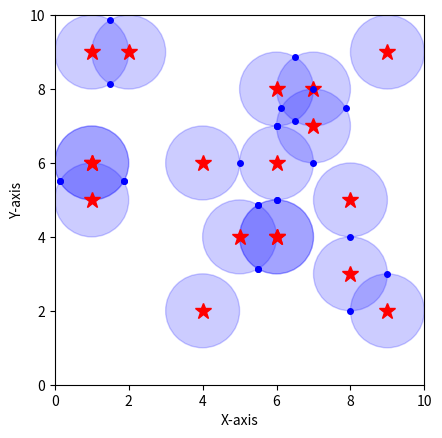

Generate this figure with matplotlib:
import random
import math 
import matplotlib.pyplot as plt

rs = 1 #sensing radius
targetsX = [] #list of targets in X coordinate
targetsY = [] #list of targets in X coordinate
targets = [] #list of targets 
tar = [] #list of targets whose disks do not intersect, denote T' in paper
ists = [] #list of intersections between disks
for i in range(0,18): #randomly generate 12 targets
    targetsX.append(random.randint(1,9))
    targetsY.append(random.randint(1,9))
    targets.append([targetsX[i], targetsY[i]])

def get_intersections(x0, y0, x1, y1): # get 2 intersections of disks
    
    d=math.dist([x0, y0], [x1, y1])
    a=(rs**2-rs**2+d**2)/(2*d)
    h=math.sqrt(rs**2-a**2)
    x2=x0+a*(x1-x0)/d   
    y2=y0+a*(y1-y0)/d   
    x3=x2+h*(y1-y0)/d     
    y3=y2-h*(x1-x0)/d 
    x4=x2-h*(y1-y0)/d
    y4=y2+h*(x1-x0)/d
    
    return ([x3, y3], [x4, y4])

for i in range(0,17): 
    for j in range(i+1,18):
        if math.dist(targets[i], targets[j]) == 2:
            ists.append([(targetsX[i] + targetsX[j])/2, (targetsY[i] + targetsY[j])/2])
        if 0 < math.dist(targets[i], targets[j]) < 2:
            ists.append(get_intersections(targetsX[i], targetsY[i], targetsX[j], targetsY[j])[0])
            ists.append(get_intersections(targetsX[i], targetsY[i], targetsX[j], targetsY[j])[1])
istsX = []
istsY = []
for i in range(len(ists)):
    istsX.append(ists[i][0])
    istsY.append(ists[i][1])

fig1, ax = plt.subplots()
ax.set_xlim(0, 10)
ax.set_ylim(0, 10)
ax.set_box_aspect(1)
plt.plot(targetsX, targetsY, '*', color = 'red', markersize=12)
plt.plot(istsX, istsY, 'o', color = 'blue', markersize=4)
for i in range(0,18):
    ax.add_patch(plt.Circle((targetsX[i], targetsY[i]), 1, color='blue', alpha = 0.2))
plt.xlabel('X-axis')
plt.ylabel('Y-axis')
plt.show()

